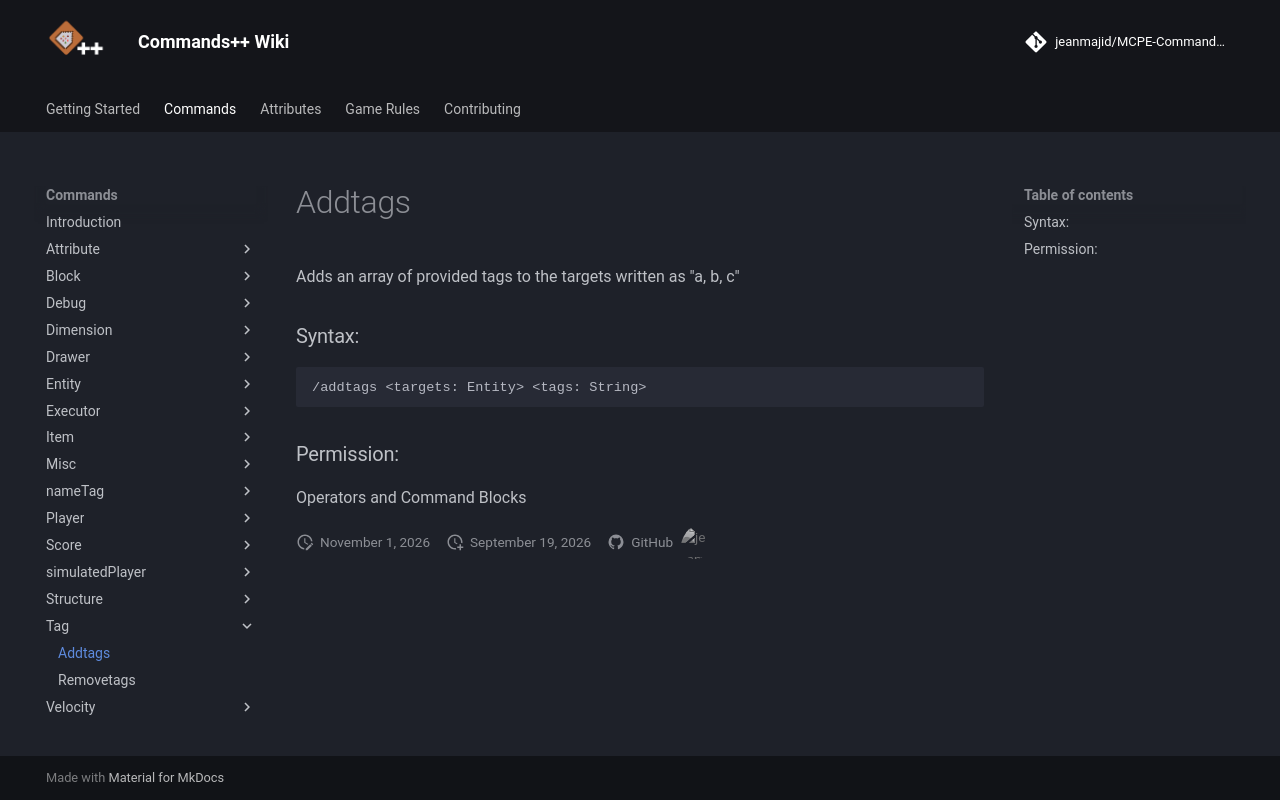

repository: jeanmajid/MCPE-Commands-plus-plus · page: commands/tag/addtags/index.html · generator: mkdocs

<!-- AUTO GENERATED DO NOT TOUCH ANYTHING UNDERNEATH -->

Adds an array of provided tags to the targets written as "a, b, c"

### Syntax:

```
/addtags <targets: Entity> <tags: String>
```

### Permission:

Operators and Command Blocks

<!-- AUTO GENERATED DO NOT TOUCH ANYTHING ABOVE -->
